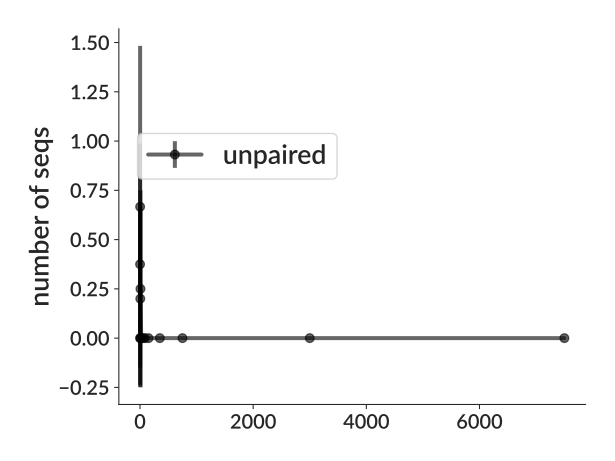

Data behind this chart, as committed beside it:
bin_low_edge, contents, binlabel, error
-713.8, 0.0, , 0.0
0.5, 0.375, , 0.6124
1.5, 0.6667, , 0.8165
2.5, 0.0, , 0.0
3.5, 0.0, , 0.0
4.5, 0.2, , 0.4472
5.5, 0.25, , 0.5
10.5, 0.0, , 0.0
30.5, 0.0, , 0.0
75.5, 0.0, , 0.0
100.5, 0.0, , 0.0
200.5, 0.0, , 0.0
500.5, 0.0, , 0.0
1000, 0.0, , 0.0
5000, 0.0, , 0.0
10000, 0.0, , 0.0
